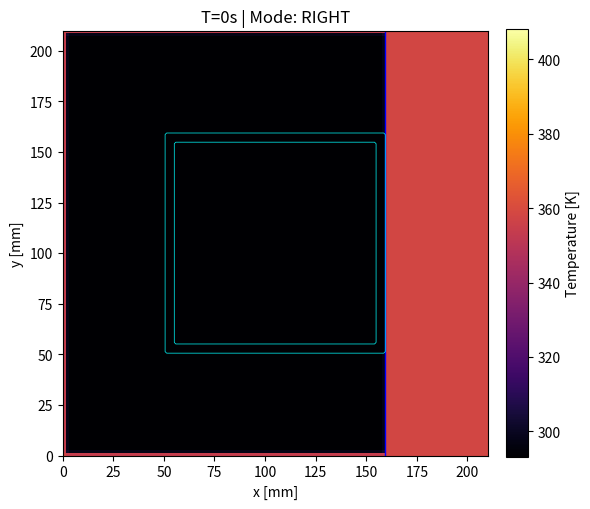
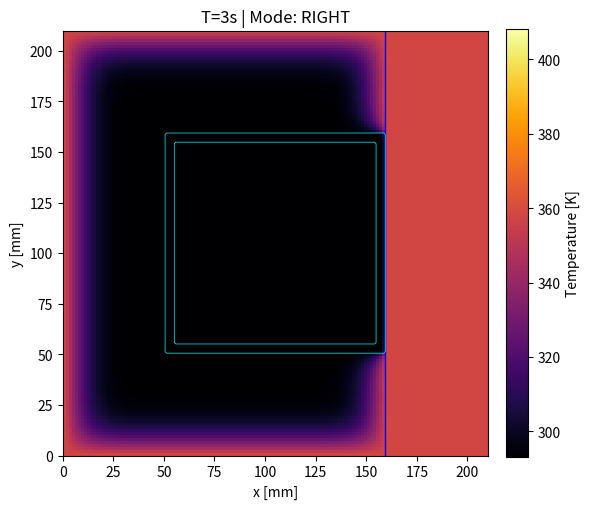
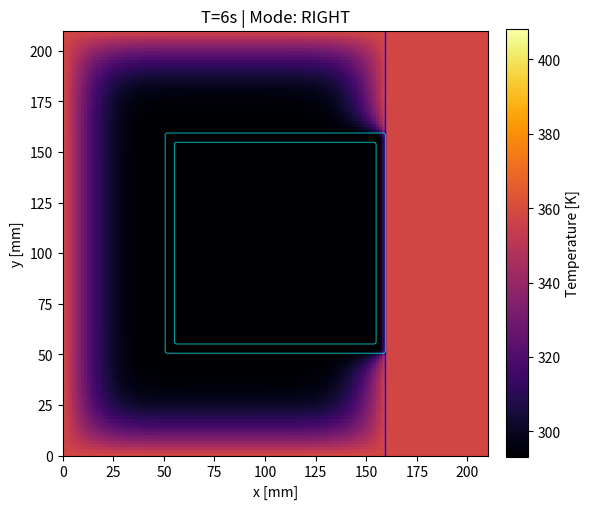
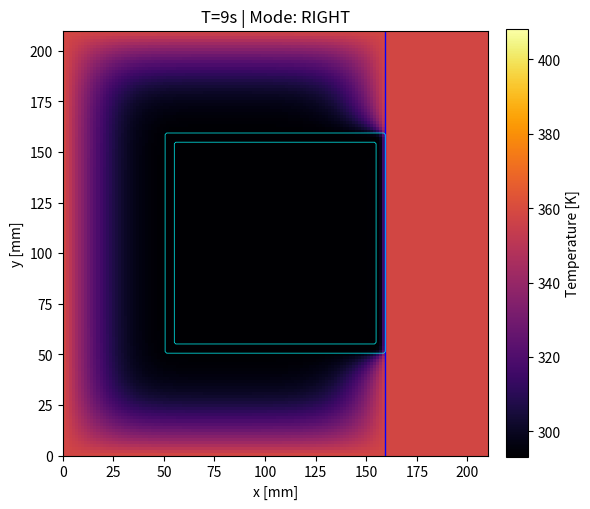
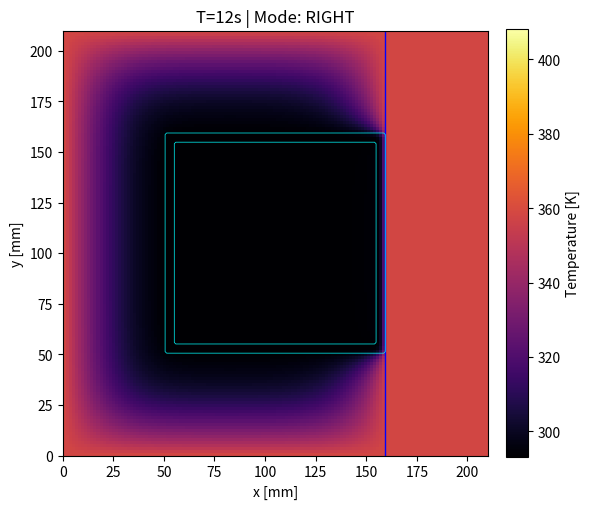
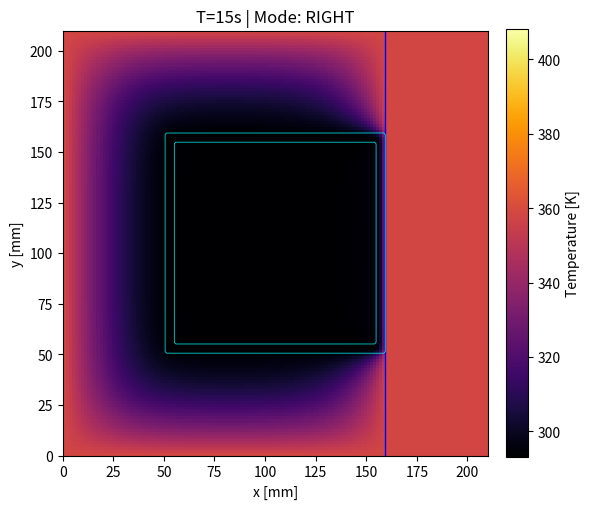
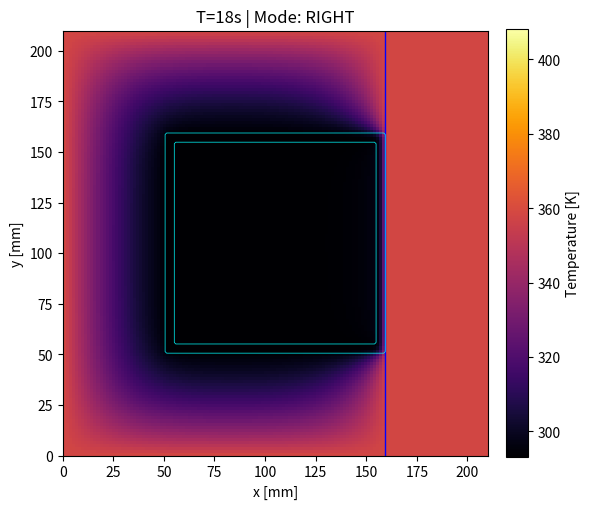
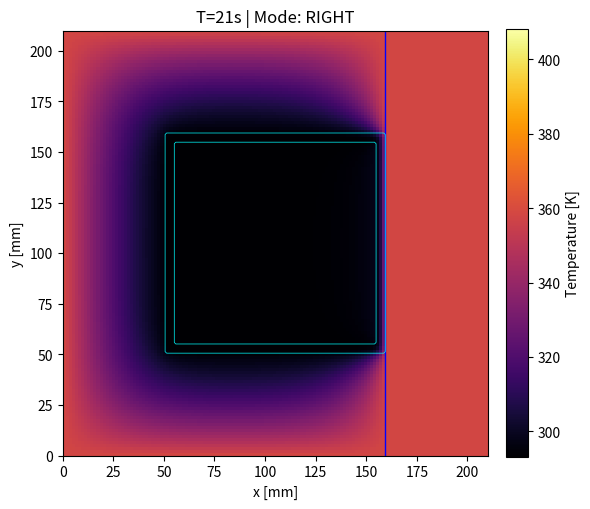
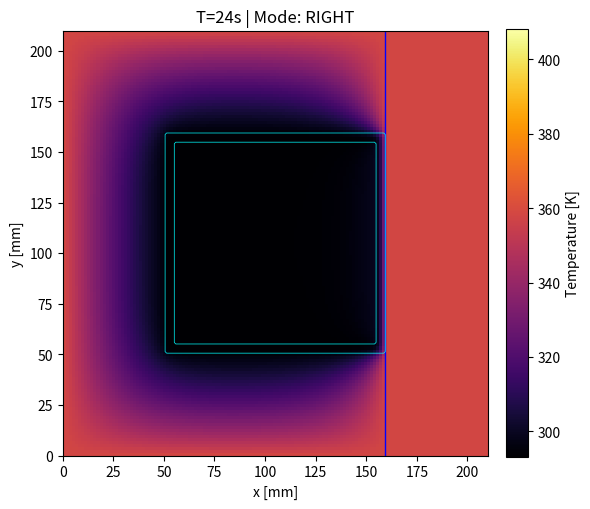
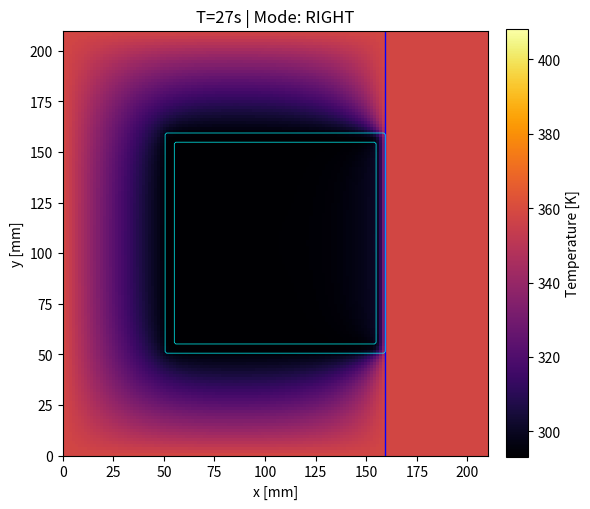
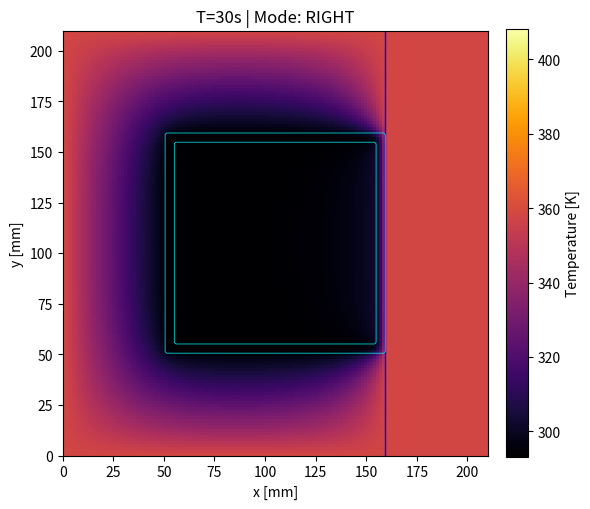
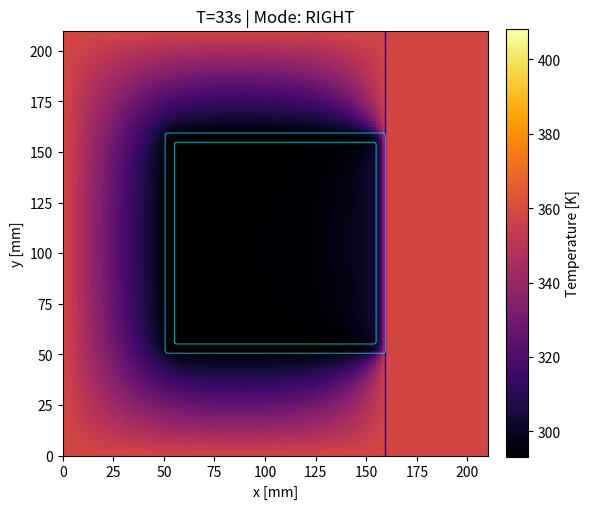
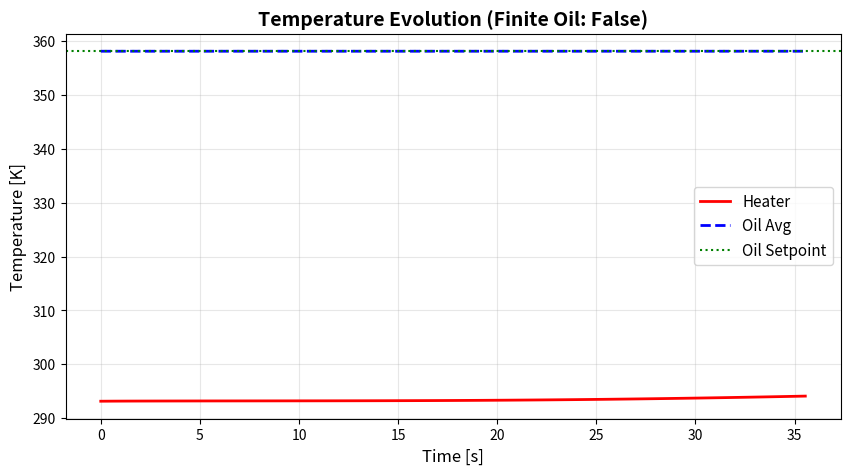
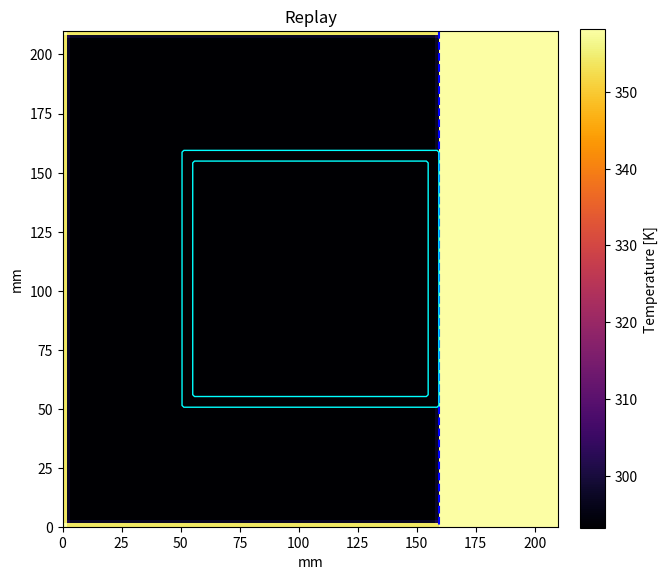

The script that saved these images, in order:
import numpy as np
import matplotlib.pyplot as plt
from matplotlib.animation import FuncAnimation
import os
from tqdm import tqdm

# ==========================================
# 🎛️ CONTROL PANEL
# ==========================================

# --- Experiment Description ---
EXPERIMENT_DESCRIPTION = """
Colder to actual conditions: 85 C ambient, 8 W heater, 85 C oil from just motor side. Assuming infinite oil thermal mass, but a gentler experiment case.
"""

# --- New Physics Toggles ---
OIL_IS_FINITE = False        # True = Oil heats up over time. False = Infinite constant temp source.
OIL_PLACEMENT = "RIGHT"       # Options: "ALL", "LEFT", "RIGHT", "TOP", "BOTTOM"

# --- Snapshot Settings ---
SAVE_SNAPSHOTS      = True           
SNAPSHOT_INTERVAL_S = 3.0          # Save image every 5 minutes
SNAPSHOT_FOLDER     = "Test - true milder condition" 

# --- Geometry [m] ---
space_length = 0.094 
L_air_inner    = 0.100       
t_insulation   = 0.005       
t_oil_margin   = 0.050       
D_depth        = space_length - (0.015 - 0.016 - 0.008) 

# --- Heater Source ---
L_heater_block = 0.030      
Q_input_watts  = 8.0       

# --- Temperatures [K] ---
T_oil_setpoint = 273.15 + 85.0   # 170°C
T_ambient      = 273.15 + 85.0          # 20°C (Room temp for non-oil sides)
T_initial      = 293.15          # 20°C (Starting temp of everything - always room temp)

# --- Simulation Settings ---
Resolution     = 140         
Time_Total     = 36       
Animation_Speedup = 50.0    # Playback speed

# --- Materials ---
# Note: Added 'ambient' for the empty air space in single-sided mode
mat_ins     = {'k': 0.02,   'rho': 150.0,  'cp': 1000.0} # Aerogel
mat_air_int = {'k': 0.026,  'rho': 1.225,  'cp': 1005.0} # Internal Air
mat_air_amb = {'k': 0.026,  'rho': 1.225,  'cp': 1005.0} # External Ambient Air
mat_heat    = {'k': 160.0,  'rho': 2700.0, 'cp': 900.0}  # Aluminum Heater - while somewhat unrealistic, a small aluminium heatsink WILL be required for the heatsink. This somewhat encapsulates a bit of the volume of the faraday cage as well
mat_oil     = {'k': 0.15,   'rho': 800.0,  'cp': 2000.0} # Oil

# ==========================================
# ⚙️ SETUP
# ==========================================

if SAVE_SNAPSHOTS and not os.path.exists(SNAPSHOT_FOLDER):
    os.makedirs(SNAPSHOT_FOLDER)

# Function to save experiment log
def save_experiment_log(folder_path, description, params_dict):
    """Save experiment description and parameters to a text file in the snapshot folder."""
    log_file = os.path.join(folder_path, "experiment_log.txt")
    with open(log_file, 'w', encoding='utf-8') as f:
        f.write("=" * 70 + "\n")
        f.write("EXPERIMENT LOG\n")
        f.write("=" * 70 + "\n\n")
        
        f.write("EXPERIMENT DESCRIPTION:\n")
        f.write("-" * 70 + "\n")
        f.write(description.strip() + "\n\n")
        
        f.write("KEY PARAMETERS:\n")
        f.write("-" * 70 + "\n")
        
        # Geometry Section
        f.write("\n--- GEOMETRY ---\n")
        f.write(f"Space Length: {params_dict['space_length']*1000:.2f} mm\n")
        f.write(f"Air Inner (L_air_inner): {params_dict['L_air_inner']*1000:.2f} mm\n")
        f.write(f"Insulation Thickness (t_insulation): {params_dict['t_insulation']*1000:.2f} mm\n")
        f.write(f"Oil Margin (t_oil_margin): {params_dict['t_oil_margin']*1000:.2f} mm\n")
        f.write(f"Depth (D_depth): {params_dict['D_depth']*1000:.2f} mm\n")
        f.write(f"Heater Block Size (L_heater_block): {params_dict['L_heater_block']*1000:.2f} mm\n")
        f.write(f"Grid Resolution: {params_dict['Resolution']}×{params_dict['Resolution']}\n")
        f.write(f"Grid Spacing (dx): {params_dict['dx']*1000:.4f} mm\n")
        f.write(f"Total Domain Size: {params_dict['L_total']*1000:.2f} mm\n")
        
        # Temperatures Section
        f.write("\n--- TEMPERATURES ---\n")
        f.write(f"Oil Setpoint: {params_dict['T_oil_setpoint']:.2f} K ({params_dict['T_oil_setpoint']-273.15:.2f}°C)\n")
        f.write(f"Ambient Temperature: {params_dict['T_ambient']:.2f} K ({params_dict['T_ambient']-273.15:.2f}°C)\n")
        f.write(f"Initial Temperature: {params_dict['T_initial']:.2f} K ({params_dict['T_initial']-273.15:.2f}°C)\n")
        
        # Oil Configuration
        f.write("\n--- OIL CONFIGURATION ---\n")
        f.write(f"Oil Placement: {params_dict['OIL_PLACEMENT']}\n")
        f.write(f"Oil Type: {'FINITE (Heats up over time)' if params_dict['OIL_IS_FINITE'] else 'INFINITE (Constant temperature)'}\n")
        
        # Heat Source
        f.write("\n--- HEAT SOURCE ---\n")
        f.write(f"Heater Power: {params_dict['Q_input_watts']:.2f} W\n")
        f.write(f"Heater Volume: {params_dict['vol_heater']*1e9:.2f} mm³\n")
        f.write(f"Volumetric Heat Generation: {params_dict['Q_volumetric']:.2e} W/m³\n")
        
        # Materials
        f.write("\n--- MATERIAL PROPERTIES ---\n")
        f.write("Insulation (Aerogel):\n")
        f.write(f"  k = {params_dict['mat_ins']['k']:.4f} W/mK\n")
        f.write(f"  ρ = {params_dict['mat_ins']['rho']:.1f} kg/m³\n")
        f.write(f"  cp = {params_dict['mat_ins']['cp']:.1f} J/kgK\n")
        f.write("Internal Air:\n")
        f.write(f"  k = {params_dict['mat_air_int']['k']:.4f} W/mK\n")
        f.write(f"  ρ = {params_dict['mat_air_int']['rho']:.3f} kg/m³\n")
        f.write(f"  cp = {params_dict['mat_air_int']['cp']:.1f} J/kgK\n")
        f.write("Oil:\n")
        f.write(f"  k = {params_dict['mat_oil']['k']:.4f} W/mK\n")
        f.write(f"  ρ = {params_dict['mat_oil']['rho']:.1f} kg/m³\n")
        f.write(f"  cp = {params_dict['mat_oil']['cp']:.1f} J/kgK\n")
        f.write("Heater (Aluminum):\n")
        f.write(f"  k = {params_dict['mat_heat']['k']:.1f} W/mK\n")
        f.write(f"  ρ = {params_dict['mat_heat']['rho']:.1f} kg/m³\n")
        f.write(f"  cp = {params_dict['mat_heat']['cp']:.1f} J/kgK\n")
        
        # Simulation Settings
        f.write("\n--- SIMULATION SETTINGS ---\n")
        f.write(f"Total Simulation Time: {params_dict['Time_Total']:.1f} s ({params_dict['Time_Total']/60:.2f} min, {params_dict['Time_Total']/3600:.3f} hours)\n")
        f.write(f"Time Step (dt): {params_dict['dt']:.6f} s\n")
        f.write(f"Number of Steps: {params_dict['n_steps']:,}\n")
        f.write(f"Snapshot Interval: {params_dict['SNAPSHOT_INTERVAL_S']:.1f} s ({params_dict['SNAPSHOT_INTERVAL_S']/60:.2f} min)\n")
        f.write(f"Animation Speedup: {params_dict['Animation_Speedup']:.1f}x\n")
        
        f.write("\n" + "=" * 70 + "\n")
        f.write(f"Log file generated automatically by simulation.\n")
    
    print(f"Experiment log saved to: {log_file}")

# Prepare parameters dictionary for logging (will be populated after setup)
experiment_params = {}

# 1. Grid Generation
L_total = L_air_inner + 2*t_insulation + 2*t_oil_margin
dx = L_total / Resolution
dy = dx
x = np.linspace(0, L_total, Resolution)
y = np.linspace(0, L_total, Resolution)
X, Y = np.meshgrid(x, y)

# 2. Geometry Masks
center = L_total / 2
dist_x = np.abs(X - center)
dist_y = np.abs(Y - center)

# Core Components
mask_heater   = (dist_x < L_heater_block/2) & (dist_y < L_heater_block/2)
limit_air     = L_air_inner / 2
mask_air_zone = (dist_x < limit_air) & (dist_y < limit_air)
mask_air      = mask_air_zone & (~mask_heater)
limit_ins     = limit_air + t_insulation
mask_ins_zone = (dist_x < limit_ins) & (dist_y < limit_ins)
mask_ins      = mask_ins_zone & (~mask_air_zone)

# 3. Oil Placement Logic
# Define where oil exists based on OIL_PLACEMENT
mask_oil_region = np.zeros_like(X, dtype=bool)

if OIL_PLACEMENT == "ALL":
    mask_oil_region = ~mask_ins_zone # Everywhere outside insulation
elif OIL_PLACEMENT == "LEFT":
    mask_oil_region = (X < t_oil_margin)
elif OIL_PLACEMENT == "RIGHT":
    mask_oil_region = (X > L_total - t_oil_margin)
elif OIL_PLACEMENT == "BOTTOM":
    mask_oil_region = (Y < t_oil_margin)
elif OIL_PLACEMENT == "TOP":
    mask_oil_region = (Y > L_total - t_oil_margin)

# Ensure Oil doesn't clip into the box
mask_oil = mask_oil_region & (~mask_ins_zone)

# 4. Ambient Air Logic
# Anywhere that is NOT heater, NOT internal air, NOT insulation, and NOT oil... is Ambient Air
mask_ambient = ~(mask_heater | mask_air | mask_ins | mask_oil)

# 5. Apply Material Properties
K   = np.zeros_like(X); Rho = np.zeros_like(X); Cp  = np.zeros_like(X)

def apply_mat(mask, mat):
    K[mask] = mat['k']; Rho[mask] = mat['rho']; Cp[mask] = mat['cp']

apply_mat(mask_ambient, mat_air_amb)
apply_mat(mask_oil, mat_oil)
apply_mat(mask_ins, mat_ins)
apply_mat(mask_air, mat_air_int)
apply_mat(mask_heater, mat_heat)

# 6. Stability Check
vol_heater = np.sum(mask_heater) * dx * dy * D_depth
Q_volumetric = Q_input_watts / vol_heater
Alpha = K / (Rho * Cp)
alpha_max = np.max(Alpha) # Check everywhere
dt = (0.8 * dx**2) / (4 * alpha_max)

print(f"--- SIMULATION CONFIG ---")
print(f"Oil Type: {'FINITE (Heats up)' if OIL_IS_FINITE else 'INFINITE (Constant Temp)'}")
print(f"Oil Side: {OIL_PLACEMENT}")
print(f"Time Step: {dt:.5f} s")

# Collect all parameters for logging
experiment_params = {
    'space_length': space_length,
    'L_air_inner': L_air_inner,
    't_insulation': t_insulation,
    't_oil_margin': t_oil_margin,
    'D_depth': D_depth,
    'L_heater_block': L_heater_block,
    'Resolution': Resolution,
    'dx': dx,
    'L_total': L_total,
    'T_oil_setpoint': T_oil_setpoint,
    'T_ambient': T_ambient,
    'T_initial': T_initial,
    'OIL_PLACEMENT': OIL_PLACEMENT,
    'OIL_IS_FINITE': OIL_IS_FINITE,
    'Q_input_watts': Q_input_watts,
    'vol_heater': vol_heater,
    'Q_volumetric': Q_volumetric,
    'mat_ins': mat_ins,
    'mat_air_int': mat_air_int,
    'mat_oil': mat_oil,
    'mat_heat': mat_heat,
    'Time_Total': Time_Total,
    'dt': dt,
    'SNAPSHOT_INTERVAL_S': SNAPSHOT_INTERVAL_S,
    'Animation_Speedup': Animation_Speedup,
}

# Calculate n_steps for logging
n_steps = int(Time_Total / dt)

# Save experiment log before simulation starts
if SAVE_SNAPSHOTS:
    experiment_params['n_steps'] = n_steps
    save_experiment_log(SNAPSHOT_FOLDER, EXPERIMENT_DESCRIPTION, experiment_params)

# ==========================================
# 🚀 SIMULATION
# ==========================================

T = np.ones_like(X) * T_initial

# Set initial oil temp (whether finite or infinite, it starts at setpoint)
T[mask_oil] = T_oil_setpoint

# n_steps already calculated above for logging

# Animation Logic
TARGET_FPS = 30
real_duration = Time_Total / Animation_Speedup
total_anim_frames = int(real_duration * TARGET_FPS)
anim_save_interval = max(1, int(n_steps / total_anim_frames))

history_time, history_heater, history_oil = [], [], []
anim_frames = []

iterator = tqdm(range(n_steps), bar_format='{l_bar}{bar}| {n_fmt}/{total_fmt} [SimTime: {postfix}]', postfix="0s")

for n in iterator:
    # --- 1. Boundary Conditions ---
    
    # A. Oil BC
    if not OIL_IS_FINITE:
        # If infinite, force temp every step
        T[mask_oil] = T_oil_setpoint
    
    # B. Ambient Air BC
    # For single-sided mode, we need the "Ambient Air" to stay at room temp 
    # at the edges of the grid, or it will heat up infinitely too.
    # We apply Dirichlet BC to the outermost pixels of the Ambient region
    if OIL_PLACEMENT != "ALL":
        # Find edges of grid
        edge_mask = (X < dx) | (X > L_total-dx) | (Y < dx) | (Y > L_total-dx)
        # Apply Ambient Temp to edges that are Ambient Material
        T[mask_ambient & edge_mask] = T_ambient

    # --- 2. Physics Calculation ---
    d2T = (np.roll(T, 1, axis=0) + np.roll(T, -1, axis=0) +
           np.roll(T, 1, axis=1) + np.roll(T, -1, axis=1) - 4 * T) / dx**2
    
    Q_term = np.zeros_like(T)
    Q_term[mask_heater] = Q_volumetric
    
    T += dt * (Alpha * d2T + Q_term / (Rho * Cp))
    
    # --- 3. Logging ---
    if n % 100 == 0:
        cur_time = n*dt
        t_h = np.mean(T[mask_heater])
        # Log Oil Temp (Simulated Mean)
        if np.sum(mask_oil) > 0:
            t_o = np.mean(T[mask_oil])
        else:
            t_o = T_oil_setpoint

        history_time.append(cur_time)
        history_heater.append(t_h)
        history_oil.append(t_o)
        
        if n % 500 == 0: 
            iterator.set_postfix_str(f"{int(cur_time)}s | Heat: {t_h-273.15:.0f}C | Oil: {t_o-273.15:.1f}C")

    # --- 4. Snapshots ---
    if SAVE_SNAPSHOTS and (n * dt) % SNAPSHOT_INTERVAL_S < dt:
        plt.ioff()
        fig_s, ax_s = plt.subplots(figsize=(6,6))
        im_s = ax_s.imshow(T, cmap='inferno', origin='lower', extent=[0, L_total*1000, 0, L_total*1000], vmin=T_initial, vmax=T_oil_setpoint+50)
        
        # Add colorbar
        cbar_s = plt.colorbar(im_s, ax=ax_s, fraction=0.046, pad=0.04)
        cbar_s.set_label('Temperature [K]', fontsize=10)
        
        # Draw Oil Boundary
        if np.sum(mask_oil) > 0:
            ax_s.contour(X*1000, Y*1000, mask_oil, levels=[0.5], colors='blue', linewidths=1.0)
        # Draw Box
        ax_s.contour(X*1000, Y*1000, mask_ins, levels=[0.5], colors='cyan', linewidths=0.5)
        
        current_time = n * dt
        ax_s.set_title(f"T={current_time:.0f}s | Mode: {OIL_PLACEMENT}")
        ax_s.set_xlabel("x [mm]")
        ax_s.set_ylabel("y [mm]")
        
        # Save with time-based filename instead of step number
        time_str = f"t{current_time:07.0f}s"  # Format: t0000120s for 120 seconds
        plt.savefig(f"{SNAPSHOT_FOLDER}/{time_str}.png", dpi=80, bbox_inches='tight')
        plt.close(fig_s)

    # --- 5. Animation Storage ---
    if n % anim_save_interval == 0:
        anim_frames.append(T.copy())

# Final Capture
anim_frames.append(T.copy())
print("\nSimulation Complete.")

# ==========================================
# 📈 1. TEMPERATURE EVOLUTION GRAPH (Save as PNG)
# ==========================================
if len(history_time) > 0:
    fig_temp = plt.figure(figsize=(10, 5))
    plt.plot(history_time, history_heater, 'r-', label='Heater', linewidth=2)
    plt.plot(history_time, history_oil, 'b--', label='Oil Avg', linewidth=2)
    plt.axhline(T_oil_setpoint, color='green', linestyle=':', label='Oil Setpoint', linewidth=1.5)
    plt.title(f"Temperature Evolution (Finite Oil: {OIL_IS_FINITE})", fontsize=14, fontweight='bold')
    plt.ylabel("Temperature [K]", fontsize=12)
    plt.xlabel("Time [s]", fontsize=12)
    plt.legend(fontsize=11)
    plt.grid(True, alpha=0.3)
    
    # Save PNG to snapshot folder
    if SAVE_SNAPSHOTS:
        temp_plot_filename = os.path.join(SNAPSHOT_FOLDER, "temperature_evolution.png")
        plt.savefig(temp_plot_filename, dpi=150, bbox_inches='tight')
        print(f"Temperature evolution plot saved to: {temp_plot_filename}")
    
    plt.show()

# ==========================================
# 🎥 2. ANIMATION
# ==========================================
print("Preparing Animation...")
fig, ax = plt.subplots(figsize=(7, 7))
extent_mm = [0, L_total*1000, 0, L_total*1000]

# Initial Plot
im = ax.imshow(anim_frames[0], cmap='inferno', origin='lower', extent=extent_mm, vmin=T_initial, vmax=np.max(anim_frames[-1]))

# Contours to show where Oil is
if np.sum(mask_oil) > 0:
    ax.contour(X*1000, Y*1000, mask_oil, levels=[0.5], colors='blue', linewidths=1.5, linestyles='dashed')
    # Add text label for oil
    if OIL_PLACEMENT == "LEFT":
        ax.text(5, L_total*500, "OIL", color='blue', fontweight='bold')
    elif OIL_PLACEMENT == "ALL":
        ax.text(5, 5, "OIL", color='blue', fontweight='bold')

ax.contour(X*1000, Y*1000, mask_ins, levels=[0.5], colors='cyan', linewidths=1)

cbar = plt.colorbar(im, ax=ax, fraction=0.046, pad=0.04)
cbar.set_label('Temperature [K]')
title = ax.set_title("Replay")
ax.set_xlabel("mm"); ax.set_ylabel("mm")

def update(i):
    im.set_data(anim_frames[i])
    t_cur = i * anim_save_interval * dt
    title.set_text(f"Time: {t_cur:.0f}s")
    return [im, title]

ani = FuncAnimation(fig, update, frames=len(anim_frames), interval=1000/TARGET_FPS, blit=False)
plt.show()
